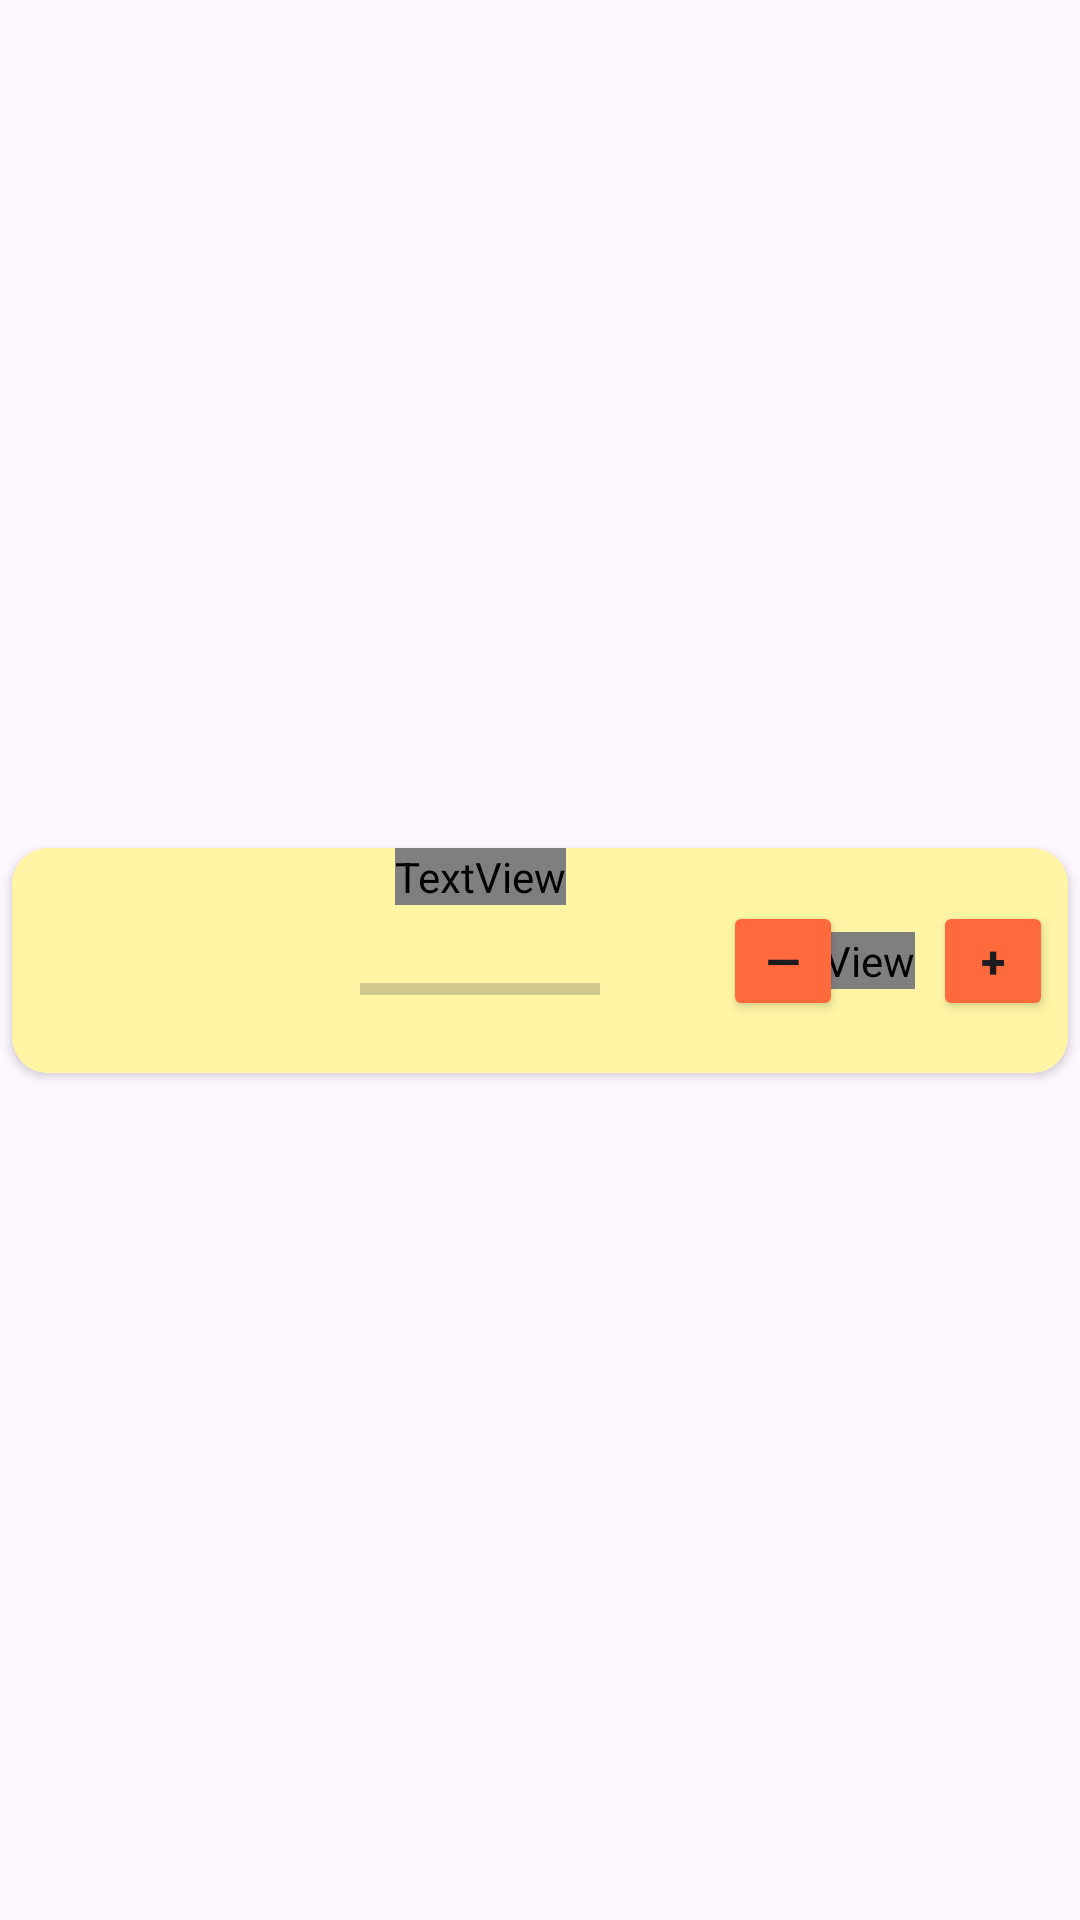

Produce the Android XML layout that renders to this screen, including the resource entries it uses.
<!-- AndroidManifest.xml: application theme Theme.Clickertest -->
<!-- res/layout/main_plant_bar.xml -->
<?xml version="1.0" encoding="utf-8"?>
<androidx.constraintlayout.widget.ConstraintLayout xmlns:android="http://schemas.android.com/apk/res/android"
    xmlns:app="http://schemas.android.com/apk/res-auto"
    xmlns:tools="http://schemas.android.com/tools"
    android:layout_width="match_parent"
    android:layout_height="wrap_content">

    <androidx.cardview.widget.CardView
        android:layout_width="match_parent"
        android:layout_height="wrap_content"
        android:layout_margin="4dp"
        app:cardCornerRadius="12dp"
        app:layout_constraintBottom_toBottomOf="parent"
        app:layout_constraintTop_toTopOf="parent">

        <androidx.constraintlayout.widget.ConstraintLayout
            android:layout_width="match_parent"
            android:layout_height="match_parent"
            android:background="@color/ProgressBar">

            <ImageView
                android:id="@+id/ImageRecyclerBar"
                android:layout_width="75dp"
                android:layout_height="75dp"
                android:foreground="@drawable/okantovka_market_item"
                android:scaleType="centerCrop"
                app:layout_constraintBottom_toBottomOf="parent"
                app:layout_constraintStart_toStartOf="parent"
                app:layout_constraintTop_toTopOf="parent"
                app:srcCompat="@drawable/plant" />

            <TextView
                android:id="@+id/TxtRecyclerBar"
                android:layout_width="wrap_content"
                android:layout_height="wrap_content"
                android:fontFamily="@font/molot"
                android:text="TextView"
                android:textSize="15sp"
                app:layout_constraintEnd_toStartOf="@+id/minus_button"
                app:layout_constraintStart_toEndOf="@+id/ImageRecyclerBar" />

            <ProgressBar
                android:id="@+id/progressPotato"
                style="?android:attr/progressBarStyleHorizontal"
                android:layout_width="80dp"
                android:layout_height="wrap_content"
                app:layout_constraintBottom_toBottomOf="parent"
                app:layout_constraintEnd_toStartOf="@+id/minus_button"
                app:layout_constraintStart_toEndOf="@+id/ImageRecyclerBar"
                app:layout_constraintTop_toBottomOf="@+id/TxtRecyclerBar" />

            <Button
                android:id="@+id/minus_button"
                android:layout_width="40dp"
                android:layout_height="40dp"
                android:text="—"
                android:textSize="15sp"
                android:padding="0dp"
                android:textStyle="bold"
                android:layout_marginEnd="30dp"
                android:backgroundTint="@color/ButtonBackground"
                app:layout_constraintBottom_toBottomOf="parent"
                app:layout_constraintEnd_toStartOf="@+id/plus_button"
                app:layout_constraintTop_toTopOf="parent" />

            <TextView
                android:id="@+id/Slaves"
                android:layout_width="wrap_content"
                android:layout_height="wrap_content"
                android:layout_centerHorizontal="true"
                android:layout_centerVertical="true"
                android:text="0"
                android:fontFamily="@font/molot"
                android:textSize="20sp"
                android:layout_marginEnd="6dp"
                app:layout_constraintBottom_toBottomOf="parent"
                app:layout_constraintEnd_toStartOf="@+id/plus_button"
                app:layout_constraintTop_toTopOf="parent" />

            <Button
                android:id="@+id/plus_button"
                android:layout_width="40dp"
                android:layout_height="40dp"
                android:text="+"
                android:textSize="15sp"
                android:padding="0dp"
                android:textStyle="bold"
                android:backgroundTint="@color/ButtonBackground"
                app:layout_constraintBottom_toBottomOf="parent"
                app:layout_constraintEnd_toEndOf="parent"
                app:layout_constraintTop_toTopOf="parent"
                android:layout_marginEnd="5dp"/>


        </androidx.constraintlayout.widget.ConstraintLayout>
    </androidx.cardview.widget.CardView>
</androidx.constraintlayout.widget.ConstraintLayout>
<!-- resources referenced by this layout -->
<resources>
  <color name="ButtonBackground">#FF6A3D</color>
  <color name="ProgressBar">#FFF5A5</color>
  <!-- drawable okantovka_market_item (drawable) -->
  <?xml version="1.0" encoding="utf-8"?>
  <shape xmlns:android="http://schemas.android.com/apk/res/android"
      android:shape="rectangle">
      <stroke
          android:width="2dp"
          android:color="#4C5866"/> 
      <corners android:radius="8dp"/> 
  </shape>
  <style name="Theme.Clickertest" parent="Base.Theme.Clickertest" />
  <style name="Base.Theme.Clickertest" parent="Theme.Material3.DayNight.NoActionBar">
      </style>
</resources>
